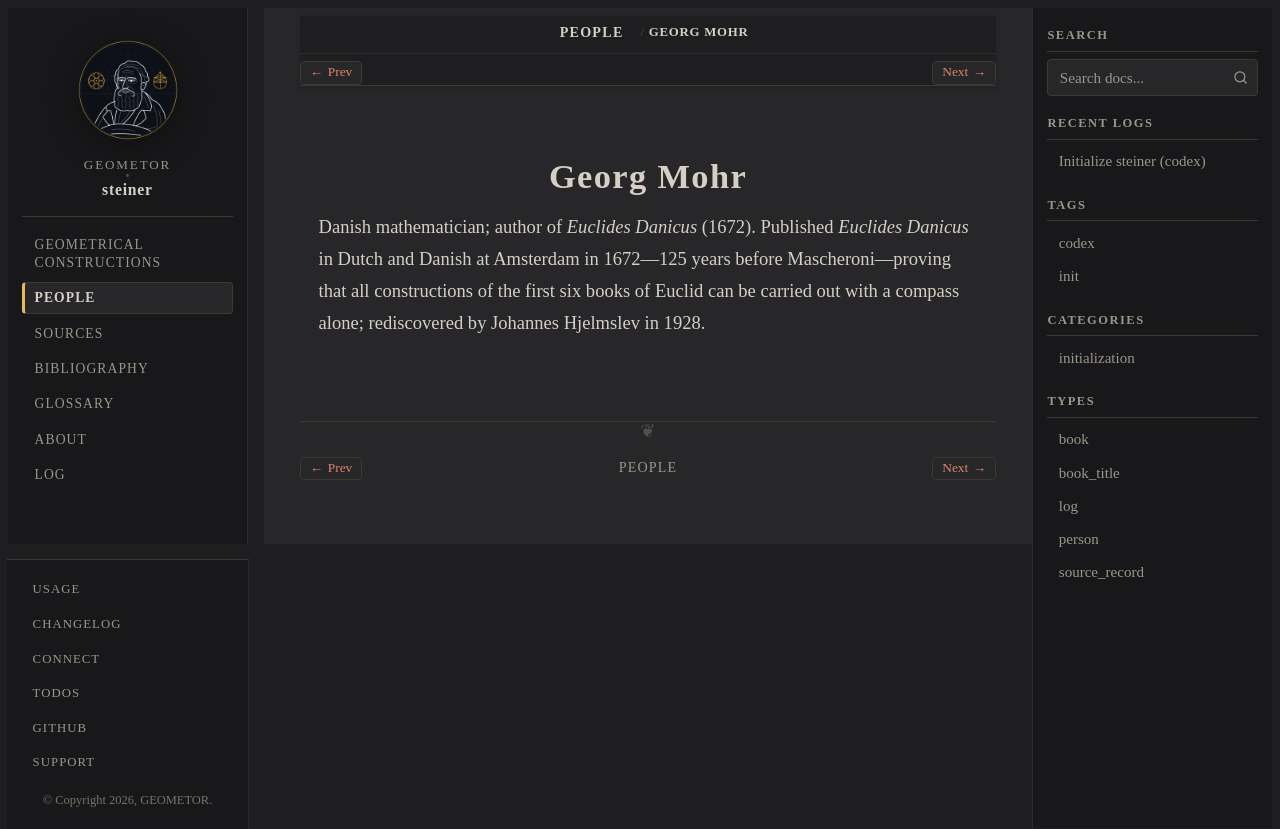

repository: geometor/steiner · page: people/mohr.html · generator: sphinx

:type: person
:death_year: 1697
:death_label: 1697
:lifespan: 1640–1697
:excerpt: Danish mathematician; author of Euclides Danicus (1672). Published Euclides Danicus in Dutch and Danish at Amsterdam in 1672—125 years before Mascheroni—proving that all constructions of the first six books of Euclid…

.. _person-mohr:

Georg Mohr
==========

Danish mathematician; author of *Euclides Danicus* (1672). Published *Euclides Danicus* in Dutch and Danish at Amsterdam in 1672—125 years before Mascheroni—proving that all constructions of the first six books of Euclid can be carried out with a compass alone; rediscovered by Johannes Hjelmslev in 1928.
